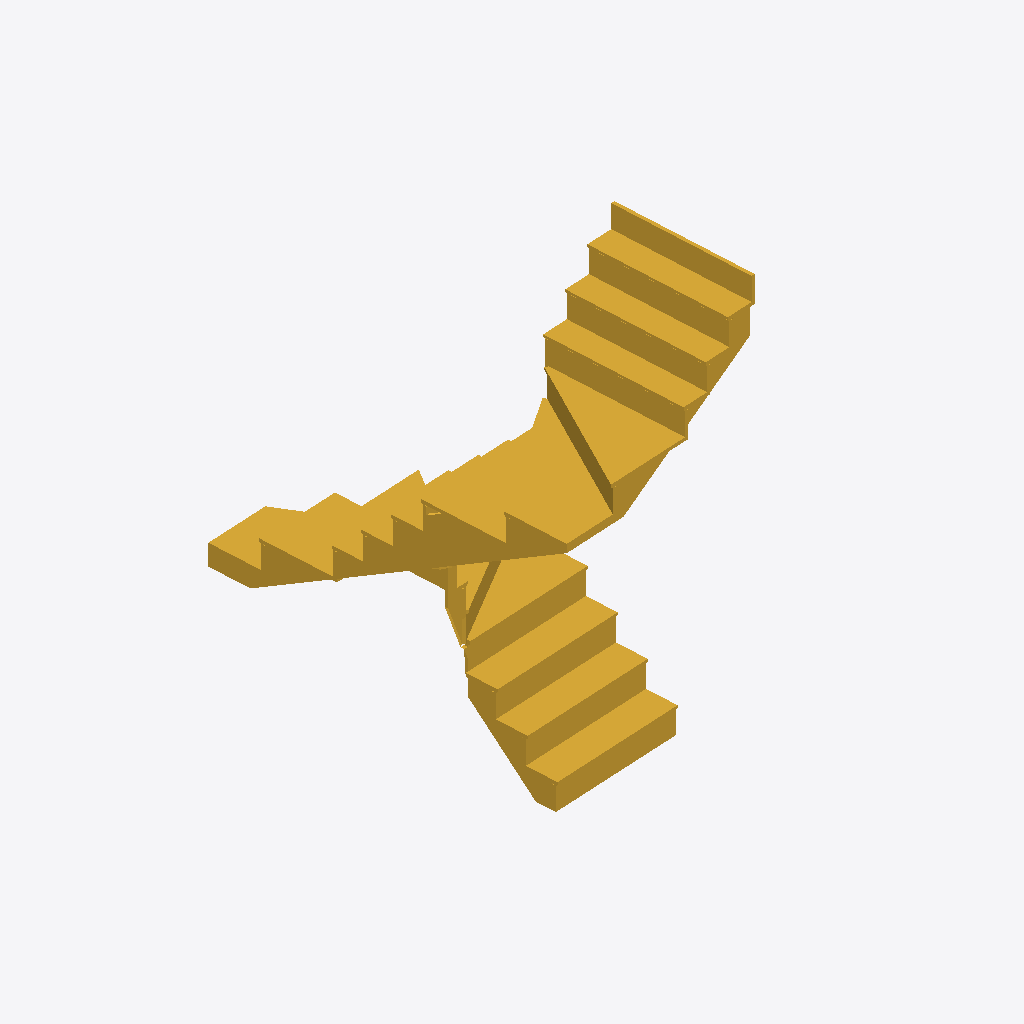
Isometric view of an IFC building model (IFC-SPF (STEP), schema IFC4, length unit foot), seen from the south-west, elements coloured by IFC class: 1 stair (yellow).
Extent 2.1 m × 2.7 m × 3.8 m (x, y, z). Storeys (1): Basement at -1.47 m. Elements (1): 1 IfcStair.

HEADER;
FILE_DESCRIPTION(('ViewDefinition [DesignTransferView_V1.0]'),'2;1');
FILE_NAME('1','2017-01-31T13:12:42',(''),(''),'The EXPRESS Data Manager Version 5.02.0100.07 : ','20160225_1515(x64) - Exporter 17.0.416.0 - Alter','');
FILE_SCHEMA(('IFC4'));
ENDSEC;
DATA;
#111=IFCPROJECT('2bh2zzf0LBmwzMyuAQndLV',#42,'1',$,$,'11 Jay St','Constructed',(#102),#97);
#69776=IFCSITE('1wIa9N6kD0UOzF0KM8tx$K',#42,'Поверхность:432852',$,'',#69775,$,$,.ELEMENT.,(42,21,51,419641),(-71,-6,-35,-986101),0.0,$,$);
#126=IFCBUILDING('2bh2zzf0LBmwzMyuAQndLU',#42,'',$,$,#33,$,'',.ELEMENT.,$,$,#122);
#141=IFCBUILDINGSTOREY('2bh2zzf0LBmwzMyu9bF4$_',#42,'Basement',$,$,#139,$,'Basement',.ELEMENT.,-4.83333333333333);
#313500=IFCSTAIR('3b$_Mz8D97xg3ib1b8nHyT',#42,'Лестница:Back Stairwell:709449',$,'Лестница:Back Stairwell:711576',#313498,#313494,'709449',.NOTDEFINED.);
ENDSEC;
